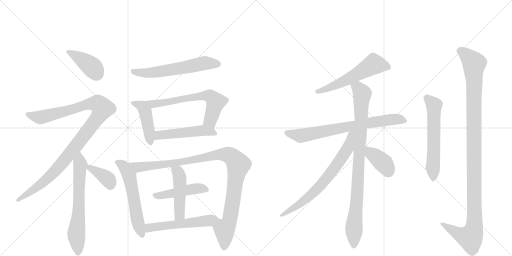
t = 0.00 s
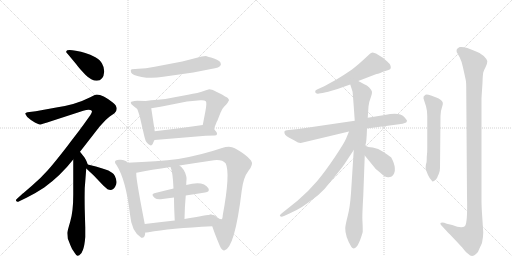
t = 3.09 s
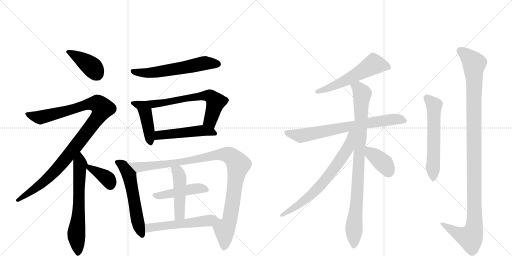
t = 6.19 s
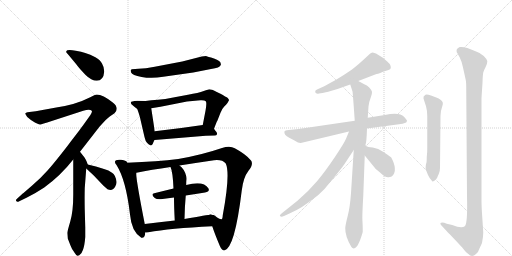
t = 9.28 s
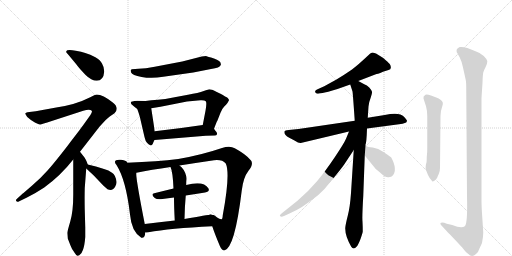
t = 12.38 s
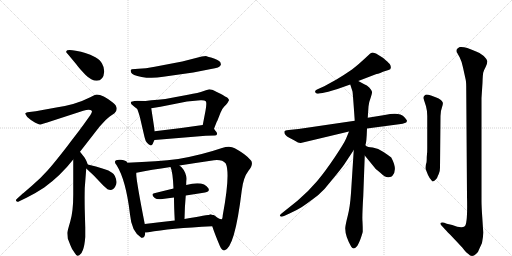
t = 15.47 s

The animated SVG that drew these frames (rendered in a browser with its animation timeline set to each time). Animation: 20 CSS @keyframes rules; one cycle of 15.47 s.

<svg version="1.1" viewBox="0 0 2048 1024" xmlns="http://www.w3.org/2000/svg">
  <g stroke="lightgray" stroke-dasharray="1,1" stroke-width="1" transform="scale(4, 4)">
    <line x1="0" y1="0" x2="256" y2="256"></line>
    <line x1="256" y1="0" x2="0" y2="256"></line>
    <line x1="128" y1="0" x2="128" y2="256"></line>
    <line x1="0" y1="128" x2="256" y2="128"></line>
    <line x1="256" y1="0" x2="512" y2="256"></line>
    <line x1="512" y1="0" x2="256" y2="256"></line>
    <line x1="384" y1="0" x2="384" y2="256"></line>
    <line x1="256" y1="128" x2="512" y2="128"></line>
  </g>
<g transform="scale(1, -1) translate(0, -850)">
   <style type="text/css">
    @keyframes keyframes0 {
      from {
       stroke: black;
       stroke-dashoffset: 403;
       stroke-width: 128;
       }
       57% {
       animation-timing-function: step-end;
       stroke: black;
       stroke-dashoffset: 0;
       stroke-width: 128;
       }
       to {
       stroke: black;
       stroke-width: 1024;
       }
       }
       #make-me-a-hanzi-animation-0 {
         animation: keyframes0 0.577962s both;
         animation-delay: 0.000000s;
         animation-timing-function: linear;
       }
    @keyframes keyframes1 {
      from {
       stroke: black;
       stroke-dashoffset: 1081;
       stroke-width: 128;
       }
       78% {
       animation-timing-function: step-end;
       stroke: black;
       stroke-dashoffset: 0;
       stroke-width: 128;
       }
       to {
       stroke: black;
       stroke-width: 1024;
       }
       }
       #make-me-a-hanzi-animation-1 {
         animation: keyframes1 1.129720s both;
         animation-delay: 0.577962s;
         animation-timing-function: linear;
       }
    @keyframes keyframes2 {
      from {
       stroke: black;
       stroke-dashoffset: 655;
       stroke-width: 128;
       }
       68% {
       animation-timing-function: step-end;
       stroke: black;
       stroke-dashoffset: 0;
       stroke-width: 128;
       }
       to {
       stroke: black;
       stroke-width: 1024;
       }
       }
       #make-me-a-hanzi-animation-2 {
         animation: keyframes2 0.783040s both;
         animation-delay: 1.707682s;
         animation-timing-function: linear;
       }
    @keyframes keyframes3 {
      from {
       stroke: black;
       stroke-dashoffset: 372;
       stroke-width: 128;
       }
       55% {
       animation-timing-function: step-end;
       stroke: black;
       stroke-dashoffset: 0;
       stroke-width: 128;
       }
       to {
       stroke: black;
       stroke-width: 1024;
       }
       }
       #make-me-a-hanzi-animation-3 {
         animation: keyframes3 0.552734s both;
         animation-delay: 2.490723s;
         animation-timing-function: linear;
       }
    @keyframes keyframes4 {
      from {
       stroke: black;
       stroke-dashoffset: 600;
       stroke-width: 128;
       }
       66% {
       animation-timing-function: step-end;
       stroke: black;
       stroke-dashoffset: 0;
       stroke-width: 128;
       }
       to {
       stroke: black;
       stroke-width: 1024;
       }
       }
       #make-me-a-hanzi-animation-4 {
         animation: keyframes4 0.738281s both;
         animation-delay: 3.043457s;
         animation-timing-function: linear;
       }
    @keyframes keyframes5 {
      from {
       stroke: black;
       stroke-dashoffset: 450;
       stroke-width: 128;
       }
       59% {
       animation-timing-function: step-end;
       stroke: black;
       stroke-dashoffset: 0;
       stroke-width: 128;
       }
       to {
       stroke: black;
       stroke-width: 1024;
       }
       }
       #make-me-a-hanzi-animation-5 {
         animation: keyframes5 0.616211s both;
         animation-delay: 3.781738s;
         animation-timing-function: linear;
       }
    @keyframes keyframes6 {
      from {
       stroke: black;
       stroke-dashoffset: 647;
       stroke-width: 128;
       }
       68% {
       animation-timing-function: step-end;
       stroke: black;
       stroke-dashoffset: 0;
       stroke-width: 128;
       }
       to {
       stroke: black;
       stroke-width: 1024;
       }
       }
       #make-me-a-hanzi-animation-6 {
         animation: keyframes6 0.776530s both;
         animation-delay: 4.397949s;
         animation-timing-function: linear;
       }
    @keyframes keyframes7 {
      from {
       stroke: black;
       stroke-dashoffset: 498;
       stroke-width: 128;
       }
       62% {
       animation-timing-function: step-end;
       stroke: black;
       stroke-dashoffset: 0;
       stroke-width: 128;
       }
       to {
       stroke: black;
       stroke-width: 1024;
       }
       }
       #make-me-a-hanzi-animation-7 {
         animation: keyframes7 0.655273s both;
         animation-delay: 5.174479s;
         animation-timing-function: linear;
       }
    @keyframes keyframes8 {
      from {
       stroke: black;
       stroke-dashoffset: 576;
       stroke-width: 128;
       }
       65% {
       animation-timing-function: step-end;
       stroke: black;
       stroke-dashoffset: 0;
       stroke-width: 128;
       }
       to {
       stroke: black;
       stroke-width: 1024;
       }
       }
       #make-me-a-hanzi-animation-8 {
         animation: keyframes8 0.718750s both;
         animation-delay: 5.829753s;
         animation-timing-function: linear;
       }
    @keyframes keyframes9 {
      from {
       stroke: black;
       stroke-dashoffset: 1059;
       stroke-width: 128;
       }
       78% {
       animation-timing-function: step-end;
       stroke: black;
       stroke-dashoffset: 0;
       stroke-width: 128;
       }
       to {
       stroke: black;
       stroke-width: 1024;
       }
       }
       #make-me-a-hanzi-animation-9 {
         animation: keyframes9 1.111816s both;
         animation-delay: 6.548503s;
         animation-timing-function: linear;
       }
    @keyframes keyframes10 {
      from {
       stroke: black;
       stroke-dashoffset: 463;
       stroke-width: 128;
       }
       60% {
       animation-timing-function: step-end;
       stroke: black;
       stroke-dashoffset: 0;
       stroke-width: 128;
       }
       to {
       stroke: black;
       stroke-width: 1024;
       }
       }
       #make-me-a-hanzi-animation-10 {
         animation: keyframes10 0.626790s both;
         animation-delay: 7.660319s;
         animation-timing-function: linear;
       }
    @keyframes keyframes11 {
      from {
       stroke: black;
       stroke-dashoffset: 477;
       stroke-width: 128;
       }
       61% {
       animation-timing-function: step-end;
       stroke: black;
       stroke-dashoffset: 0;
       stroke-width: 128;
       }
       to {
       stroke: black;
       stroke-width: 1024;
       }
       }
       #make-me-a-hanzi-animation-11 {
         animation: keyframes11 0.638184s both;
         animation-delay: 8.287109s;
         animation-timing-function: linear;
       }
    @keyframes keyframes12 {
      from {
       stroke: black;
       stroke-dashoffset: 526;
       stroke-width: 128;
       }
       63% {
       animation-timing-function: step-end;
       stroke: black;
       stroke-dashoffset: 0;
       stroke-width: 128;
       }
       to {
       stroke: black;
       stroke-width: 1024;
       }
       }
       #make-me-a-hanzi-animation-12 {
         animation: keyframes12 0.678060s both;
         animation-delay: 8.925293s;
         animation-timing-function: linear;
       }
    @keyframes keyframes13 {
      from {
       stroke: black;
       stroke-dashoffset: 564;
       stroke-width: 128;
       }
       65% {
       animation-timing-function: step-end;
       stroke: black;
       stroke-dashoffset: 0;
       stroke-width: 128;
       }
       to {
       stroke: black;
       stroke-width: 1024;
       }
       }
       #make-me-a-hanzi-animation-13 {
         animation: keyframes13 0.708984s both;
         animation-delay: 9.603353s;
         animation-timing-function: linear;
       }
    @keyframes keyframes14 {
      from {
       stroke: black;
       stroke-dashoffset: 740;
       stroke-width: 128;
       }
       71% {
       animation-timing-function: step-end;
       stroke: black;
       stroke-dashoffset: 0;
       stroke-width: 128;
       }
       to {
       stroke: black;
       stroke-width: 1024;
       }
       }
       #make-me-a-hanzi-animation-14 {
         animation: keyframes14 0.852214s both;
         animation-delay: 10.312337s;
         animation-timing-function: linear;
       }
    @keyframes keyframes15 {
      from {
       stroke: black;
       stroke-dashoffset: 915;
       stroke-width: 128;
       }
       75% {
       animation-timing-function: step-end;
       stroke: black;
       stroke-dashoffset: 0;
       stroke-width: 128;
       }
       to {
       stroke: black;
       stroke-width: 1024;
       }
       }
       #make-me-a-hanzi-animation-15 {
         animation: keyframes15 0.994629s both;
         animation-delay: 11.164551s;
         animation-timing-function: linear;
       }
    @keyframes keyframes16 {
      from {
       stroke: black;
       stroke-dashoffset: 706;
       stroke-width: 128;
       }
       70% {
       animation-timing-function: step-end;
       stroke: black;
       stroke-dashoffset: 0;
       stroke-width: 128;
       }
       to {
       stroke: black;
       stroke-width: 1024;
       }
       }
       #make-me-a-hanzi-animation-16 {
         animation: keyframes16 0.824544s both;
         animation-delay: 12.159180s;
         animation-timing-function: linear;
       }
    @keyframes keyframes17 {
      from {
       stroke: black;
       stroke-dashoffset: 387;
       stroke-width: 128;
       }
       56% {
       animation-timing-function: step-end;
       stroke: black;
       stroke-dashoffset: 0;
       stroke-width: 128;
       }
       to {
       stroke: black;
       stroke-width: 1024;
       }
       }
       #make-me-a-hanzi-animation-17 {
         animation: keyframes17 0.564941s both;
         animation-delay: 12.983724s;
         animation-timing-function: linear;
       }
    @keyframes keyframes18 {
      from {
       stroke: black;
       stroke-dashoffset: 589;
       stroke-width: 128;
       }
       66% {
       animation-timing-function: step-end;
       stroke: black;
       stroke-dashoffset: 0;
       stroke-width: 128;
       }
       to {
       stroke: black;
       stroke-width: 1024;
       }
       }
       #make-me-a-hanzi-animation-18 {
         animation: keyframes18 0.729329s both;
         animation-delay: 13.548665s;
         animation-timing-function: linear;
       }
    @keyframes keyframes19 {
      from {
       stroke: black;
       stroke-dashoffset: 1158;
       stroke-width: 128;
       }
       79% {
       animation-timing-function: step-end;
       stroke: black;
       stroke-dashoffset: 0;
       stroke-width: 128;
       }
       to {
       stroke: black;
       stroke-width: 1024;
       }
       }
       #make-me-a-hanzi-animation-19 {
         animation: keyframes19 1.192383s both;
         animation-delay: 14.277995s;
         animation-timing-function: linear;
       }
</style>
<path d="M 417 564 Q 417 581 408 596 Q 402 609 381.5 621 Q 361 633 341 638 Q 326 644 303 647.5 Q 280 651 269 649 Q 265 646 265 644 Q 263 642 271 634 L 305 593 Q 317 576 341.5 551.5 Q 366 527 387 527 Q 414 527 417 564 Z" fill="lightgray"></path> 
<path d="M 320 243 L 397 342 Q 430 379 439 384 L 458 397 Q 479 418 451 440 Q 411 472 387 472 L 379 470 L 361 461 Q 302 431 225 420 L 143 405 L 110 401 Q 103 400 101.5 397 Q 100 394 109 382 Q 124 368 139.5 360.5 Q 155 353 160 352.5 Q 165 352 207 366 L 333 407 Q 359 415 367 407 Q 370 402 361 389 L 331 347 Q 321 333 270.5 267.5 Q 220 202 191 169.5 Q 162 137 127.5 107 Q 93 77 91 76 L 69 56 Q 61 50 65 46 Q 68 40 77 45 L 106 59 Q 144 78 177 100 Q 242 147 293 212 L 320 243 Z" fill="lightgray"></path> 
<path d="M 282 -132 Q 287 -147 299 -162 Q 306 -174 311 -173 Q 336 -168 341 -98 L 341 -60 L 339 12 Q 338 58 339 98 L 345 176 C 347 203 355 181 351 192 L 347 203 Q 346 207 338 220 L 320 243 C 302 267 293 242 293 212 L 293 72 Q 293 4 281 -36 Q 269 -77 269 -82 L 271 -104 L 282 -132 Z" fill="lightgray"></path> 
<path d="M 345 176 L 375 148 L 413 108 L 430 93 Q 451 84 461 104 Q 467 116 466 123 Q 462 151 448 159 Q 435 169 416 174 Q 384 186 351 192 C 322 197 323 196 345 176 Z" fill="lightgray"></path> 
<path d="M 619 583 Q 581 576 554 575 L 527 573 Q 525 573 525 571 Q 521 571 524.5 560.5 Q 528 550 566.5 542.5 Q 605 535 653 543 L 773 560 L 844 574 Q 880 579 883 590 Q 884 594 883 595 Q 883 608 856 616.5 Q 829 625 826 625.5 Q 823 626 807 624 L 729 604 L 619 583 Z" fill="lightgray"></path> 
<path d="M 582 446 L 549 447 Q 539 447 525 443 L 523 439 Q 523 433 534 426 Q 544 418 548 415 Q 551 411 559 384 L 578 302 Q 582 284 588 279 Q 593 273 603 268 Q 605 268 611 274 Q 611 276 618 290 L 619 325 L 605 417 C 601 445 601 445 582 446 Z" fill="lightgray"></path> 
<path d="M 837 493 Q 835 493 815 486 Q 794 478 752 471 L 693 460 Q 660 453 632 451 Q 604 449 582 446 C 552 442 575 412 605 417 L 642 423 L 748 444 L 802 449 Q 818 450 823 445 Q 828 440 822 407 L 811 350 C 805 321 845 307 856 335 L 867 363 L 869 366 L 882 399 Q 888 415 897 424 L 905 432 Q 910 437 916 449 Q 916 453 911 458 Q 905 462 880 476 Q 851 490 848 491 L 837 493 Z" fill="lightgray"></path> 
<path d="M 618 290 L 823 307 L 859 308 Q 866 308 868 313 Q 869 318 865 323 Q 861 328 856 335 C 842 354 841 354 811 350 L 725 338 L 619 325 C 589 321 588 288 618 290 Z" fill="lightgray"></path> 
<path d="M 509 199 Q 509 208 484 211 Q 458 213 460 201 Q 460 196 466 190 Q 504 130 520 -8 Q 526 -75 563 -99 Q 564 -99 565 -101 Q 580 -104 581 -80 L 579 -46 Q 539 159 546 159 C 546 160 529 177 509 199 Z" fill="lightgray"></path> 
<path d="M 849 -55 Q 858 -83 879 -133 Q 887 -152 897 -152 Q 939 -144 967 88 Q 973 140 994 167 Q 1015 193 1004 208 Q 984 233 939 257 Q 920 269 888 258 Q 806 230 713 214 Q 631 204 509 199 C 479 198 517 153 546 159 Q 605 171 682 182 L 718 188 Q 781 198 856 209 Q 889 213 903 196 Q 922 156 891 -11 Q 890 -26 886 -27 Q 881 -28 865 -18 Q 849 -8 845 -9 C 830 -2 839 -27 849 -55 Z" fill="lightgray"></path> 
<path d="M 743 68 Q 783 75 820 80 Q 840 83 834 96 Q 814 129 745 110 L 694 96 Q 653 86 617 77 Q 602 73 619 58 Q 628 51 650 54 Q 672 57 696 60 L 743 68 Z" fill="lightgray"></path> 
<path d="M 738 -26 Q 739 25 743 68 L 745 110 Q 745 125 746 131 Q 747 136 745 145 Q 738 174 718 188 C 695 207 671 210 682 182 Q 691 164 694 96 L 696 60 Q 696 23 699 -32 C 701 -62 737 -56 738 -26 Z" fill="lightgray"></path> 
<path d="M 581 -80 Q 586 -80 594 -79 Q 678 -63 849 -55 C 879 -54 875 -7 845 -9 Q 837 -8 738 -26 L 699 -32 Q 636 -39 579 -46 C 549 -50 551 -82 581 -80 Z" fill="lightgray"></path> 
<path d="M 1433 526 L 1506 554 Q 1511 554 1521 558 L 1532 563 L 1554 570 Q 1570 574 1559 594 Q 1552 602 1533 618 L 1504 636 Q 1492 640 1489 640 L 1481 636 L 1455 612 Q 1442 599 1408 572 Q 1373 548 1346 532 L 1297 505 L 1268 492 Q 1258 488 1261 481 Q 1264 473 1276 476 L 1290 478 Q 1339 489 1364 499 L 1401 512 L 1433 526 Z" fill="lightgray"></path> 
<path d="M 1468 336 L 1596 353 Q 1613 355 1619 358 Q 1626 359 1628 366 Q 1628 370 1616 383 Q 1598 403 1539 390 L 1471 379 L 1419 367 L 1194 334 L 1155 330 Q 1139 328 1138 325 Q 1134 311 1157 299 L 1178 288 Q 1195 277 1203 278 L 1396 324 L 1468 336 Z" fill="lightgray"></path> 
<path d="M 1462 268 L 1462 272 Q 1466 276 1468 336 L 1471 379 L 1474 424 Q 1476 443 1483 460 Q 1489 476 1488 483 Q 1486 490 1477 500 Q 1468 509 1457 513 L 1433 526 C 1407 540 1392 541 1401 512 L 1410 484 Q 1411 482 1419 367 L 1415 250 L 1404 78 Q 1400 21 1391 -13 Q 1382 -48 1381 -62 Q 1380 -94 1405 -137 Q 1414 -151 1427 -136 Q 1433 -129 1442 -106 Q 1450 -83 1451 -76 Q 1451 -56 1450 -37 Q 1448 -19 1453 65 L 1459 228 L 1462 268 Z" fill="lightgray"></path> 
<path d="M 1396 324 L 1384 295 Q 1377 278 1339 221 Q 1300 163 1268 125 Q 1235 86 1191 48 L 1126 -4 Q 1116 -12 1121 -15 Q 1125 -19 1136 -14 L 1158 -4 Q 1185 8 1206 21 Q 1226 34 1272 69 Q 1299 92 1326 128 Q 1366 176 1378 194 L 1415 250 C 1475 341 1408 352 1396 324 Z" fill="lightgray"></path> 
<path d="M 1459 228 L 1503 174 Q 1505 173 1508 170 L 1520 160 Q 1543 138 1555 141 Q 1567 143 1569 146 Q 1592 170 1565 220 Q 1555 228 1534 242 Q 1513 258 1491 260 Q 1469 262 1466 265 Q 1463 268 1462 268 C 1438 286 1440 251 1459 228 Z" fill="lightgray"></path> 
<path d="M 1704 194 Q 1701 175 1704 170 L 1712 150 Q 1718 136 1729 125 Q 1730 122 1739 128 Q 1748 136 1749 140 Q 1750 144 1755 154 Q 1760 163 1760 179 L 1762 386 Q 1762 406 1768 421 Q 1773 436 1771 440 Q 1766 453 1745 460 L 1724 468 Q 1707 474 1702 471 Q 1691 464 1694 456 L 1704 425 Q 1709 407 1709 386 L 1709 258 Q 1709 239 1708 234 L 1707 222 Q 1707 197 1704 194 Z" fill="lightgray"></path> 
<path d="M 1787 -45 L 1777 -41 Q 1766 -38 1762 -42 Q 1761 -45 1764 -50 L 1777 -64 Q 1780 -68 1801 -89 L 1849 -140 Q 1864 -160 1871 -164 Q 1887 -182 1904 -166 Q 1913 -160 1917 -146 L 1928 -122 Q 1933 -97 1933 -80 L 1929 -18 Q 1926 24 1926 46 L 1926 458 L 1930 519 Q 1931 552 1933 560 Q 1935 568 1943 583 Q 1950 597 1949 606 Q 1947 614 1935 626 Q 1923 638 1902 645 Q 1860 665 1839 662 Q 1829 658 1827 652 Q 1825 643 1829 638 L 1839 620 Q 1846 607 1852 580 L 1863 530 Q 1865 522 1865 488 L 1868 65 Q 1871 -45 1859 -55 Q 1846 -65 1809 -50 L 1787 -45 Z" fill="lightgray"></path> 
      <clipPath id="make-me-a-hanzi-clip-0">
      <path d="M 417 564 Q 417 581 408 596 Q 402 609 381.5 621 Q 361 633 341 638 Q 326 644 303 647.5 Q 280 651 269 649 Q 265 646 265 644 Q 263 642 271 634 L 305 593 Q 317 576 341.5 551.5 Q 366 527 387 527 Q 414 527 417 564 Z" fill="lightgray"></path>
      </clipPath>
      <path clip-path="url(#make-me-a-hanzi-clip-0)" d="M 273 642 L 357 591 L 388 553 " fill="none" id="make-me-a-hanzi-animation-0" stroke-dasharray="275 550" stroke-linecap="round"></path>

      <clipPath id="make-me-a-hanzi-clip-1">
      <path d="M 320 243 L 397 342 Q 430 379 439 384 L 458 397 Q 479 418 451 440 Q 411 472 387 472 L 379 470 L 361 461 Q 302 431 225 420 L 143 405 L 110 401 Q 103 400 101.5 397 Q 100 394 109 382 Q 124 368 139.5 360.5 Q 155 353 160 352.5 Q 165 352 207 366 L 333 407 Q 359 415 367 407 Q 370 402 361 389 L 331 347 Q 321 333 270.5 267.5 Q 220 202 191 169.5 Q 162 137 127.5 107 Q 93 77 91 76 L 69 56 Q 61 50 65 46 Q 68 40 77 45 L 106 59 Q 144 78 177 100 Q 242 147 293 212 L 320 243 Z" fill="lightgray"></path>
      </clipPath>
      <path clip-path="url(#make-me-a-hanzi-clip-1)" d="M 107 396 L 163 381 L 365 436 L 392 434 L 410 416 L 396 386 L 352 328 L 212 158 L 141 96 L 71 49 " fill="none" id="make-me-a-hanzi-animation-1" stroke-dasharray="953 1906" stroke-linecap="round"></path>

      <clipPath id="make-me-a-hanzi-clip-2">
      <path d="M 282 -132 Q 287 -147 299 -162 Q 306 -174 311 -173 Q 336 -168 341 -98 L 341 -60 L 339 12 Q 338 58 339 98 L 345 176 C 347 203 355 181 351 192 L 347 203 Q 346 207 338 220 L 320 243 C 302 267 293 242 293 212 L 293 72 Q 293 4 281 -36 Q 269 -77 269 -82 L 271 -104 L 282 -132 Z" fill="lightgray"></path>
      </clipPath>
      <path clip-path="url(#make-me-a-hanzi-clip-2)" d="M 320 234 L 315 4 L 305 -84 L 312 -164 " fill="none" id="make-me-a-hanzi-animation-2" stroke-dasharray="527 1054" stroke-linecap="round"></path>

      <clipPath id="make-me-a-hanzi-clip-3">
      <path d="M 345 176 L 375 148 L 413 108 L 430 93 Q 451 84 461 104 Q 467 116 466 123 Q 462 151 448 159 Q 435 169 416 174 Q 384 186 351 192 C 322 197 323 196 345 176 Z" fill="lightgray"></path>
      </clipPath>
      <path clip-path="url(#make-me-a-hanzi-clip-3)" d="M 357 185 L 359 178 L 427 137 L 441 111 " fill="none" id="make-me-a-hanzi-animation-3" stroke-dasharray="244 488" stroke-linecap="round"></path>

      <clipPath id="make-me-a-hanzi-clip-4">
      <path d="M 619 583 Q 581 576 554 575 L 527 573 Q 525 573 525 571 Q 521 571 524.5 560.5 Q 528 550 566.5 542.5 Q 605 535 653 543 L 773 560 L 844 574 Q 880 579 883 590 Q 884 594 883 595 Q 883 608 856 616.5 Q 829 625 826 625.5 Q 823 626 807 624 L 729 604 L 619 583 Z" fill="lightgray"></path>
      </clipPath>
      <path clip-path="url(#make-me-a-hanzi-clip-4)" d="M 533 565 L 559 558 L 614 560 L 807 596 L 873 593 " fill="none" id="make-me-a-hanzi-animation-4" stroke-dasharray="472 944" stroke-linecap="round"></path>

      <clipPath id="make-me-a-hanzi-clip-5">
      <path d="M 582 446 L 549 447 Q 539 447 525 443 L 523 439 Q 523 433 534 426 Q 544 418 548 415 Q 551 411 559 384 L 578 302 Q 582 284 588 279 Q 593 273 603 268 Q 605 268 611 274 Q 611 276 618 290 L 619 325 L 605 417 C 601 445 601 445 582 446 Z" fill="lightgray"></path>
      </clipPath>
      <path clip-path="url(#make-me-a-hanzi-clip-5)" d="M 530 438 L 570 423 L 581 405 L 602 277 " fill="none" id="make-me-a-hanzi-animation-5" stroke-dasharray="322 644" stroke-linecap="round"></path>

      <clipPath id="make-me-a-hanzi-clip-6">
      <path d="M 837 493 Q 835 493 815 486 Q 794 478 752 471 L 693 460 Q 660 453 632 451 Q 604 449 582 446 C 552 442 575 412 605 417 L 642 423 L 748 444 L 802 449 Q 818 450 823 445 Q 828 440 822 407 L 811 350 C 805 321 845 307 856 335 L 867 363 L 869 366 L 882 399 Q 888 415 897 424 L 905 432 Q 910 437 916 449 Q 916 453 911 458 Q 905 462 880 476 Q 851 490 848 491 L 837 493 Z" fill="lightgray"></path>
      </clipPath>
      <path clip-path="url(#make-me-a-hanzi-clip-6)" d="M 588 443 L 621 434 L 747 458 L 840 466 L 863 441 L 842 365 L 851 345 " fill="none" id="make-me-a-hanzi-animation-6" stroke-dasharray="519 1038" stroke-linecap="round"></path>

      <clipPath id="make-me-a-hanzi-clip-7">
      <path d="M 618 290 L 823 307 L 859 308 Q 866 308 868 313 Q 869 318 865 323 Q 861 328 856 335 C 842 354 841 354 811 350 L 725 338 L 619 325 C 589 321 588 288 618 290 Z" fill="lightgray"></path>
      </clipPath>
      <path clip-path="url(#make-me-a-hanzi-clip-7)" d="M 625 296 L 644 311 L 807 328 L 860 316 " fill="none" id="make-me-a-hanzi-animation-7" stroke-dasharray="370 740" stroke-linecap="round"></path>

      <clipPath id="make-me-a-hanzi-clip-8">
      <path d="M 509 199 Q 509 208 484 211 Q 458 213 460 201 Q 460 196 466 190 Q 504 130 520 -8 Q 526 -75 563 -99 Q 564 -99 565 -101 Q 580 -104 581 -80 L 579 -46 Q 539 159 546 159 C 546 160 529 177 509 199 Z" fill="lightgray"></path>
      </clipPath>
      <path clip-path="url(#make-me-a-hanzi-clip-8)" d="M 471 200 L 490 189 L 516 148 L 549 -29 L 569 -95 " fill="none" id="make-me-a-hanzi-animation-8" stroke-dasharray="448 896" stroke-linecap="round"></path>

      <clipPath id="make-me-a-hanzi-clip-9">
      <path d="M 849 -55 Q 858 -83 879 -133 Q 887 -152 897 -152 Q 939 -144 967 88 Q 973 140 994 167 Q 1015 193 1004 208 Q 984 233 939 257 Q 920 269 888 258 Q 806 230 713 214 Q 631 204 509 199 C 479 198 517 153 546 159 Q 605 171 682 182 L 718 188 Q 781 198 856 209 Q 889 213 903 196 Q 922 156 891 -11 Q 890 -26 886 -27 Q 881 -28 865 -18 Q 849 -8 845 -9 C 830 -2 839 -27 849 -55 Z" fill="lightgray"></path>
      </clipPath>
      <path clip-path="url(#make-me-a-hanzi-clip-9)" d="M 518 198 L 529 189 L 563 181 L 686 196 L 889 233 L 913 231 L 929 222 L 954 192 L 917 -39 L 898 -69 L 896 -142 " fill="none" id="make-me-a-hanzi-animation-9" stroke-dasharray="931 1862" stroke-linecap="round"></path>

      <clipPath id="make-me-a-hanzi-clip-10">
      <path d="M 743 68 Q 783 75 820 80 Q 840 83 834 96 Q 814 129 745 110 L 694 96 Q 653 86 617 77 Q 602 73 619 58 Q 628 51 650 54 Q 672 57 696 60 L 743 68 Z" fill="lightgray"></path>
      </clipPath>
      <path clip-path="url(#make-me-a-hanzi-clip-10)" d="M 619 68 L 640 67 L 778 96 L 823 91 " fill="none" id="make-me-a-hanzi-animation-10" stroke-dasharray="335 670" stroke-linecap="round"></path>

      <clipPath id="make-me-a-hanzi-clip-11">
      <path d="M 738 -26 Q 739 25 743 68 L 745 110 Q 745 125 746 131 Q 747 136 745 145 Q 738 174 718 188 C 695 207 671 210 682 182 Q 691 164 694 96 L 696 60 Q 696 23 699 -32 C 701 -62 737 -56 738 -26 Z" fill="lightgray"></path>
      </clipPath>
      <path clip-path="url(#make-me-a-hanzi-clip-11)" d="M 688 180 L 712 161 L 719 136 L 719 0 L 716 -12 L 704 -23 " fill="none" id="make-me-a-hanzi-animation-11" stroke-dasharray="349 698" stroke-linecap="round"></path>

      <clipPath id="make-me-a-hanzi-clip-12">
      <path d="M 581 -80 Q 586 -80 594 -79 Q 678 -63 849 -55 C 879 -54 875 -7 845 -9 Q 837 -8 738 -26 L 699 -32 Q 636 -39 579 -46 C 549 -50 551 -82 581 -80 Z" fill="lightgray"></path>
      </clipPath>
      <path clip-path="url(#make-me-a-hanzi-clip-12)" d="M 587 -74 L 603 -59 L 826 -34 L 843 -17 " fill="none" id="make-me-a-hanzi-animation-12" stroke-dasharray="398 796" stroke-linecap="round"></path>

      <clipPath id="make-me-a-hanzi-clip-13">
      <path d="M 1433 526 L 1506 554 Q 1511 554 1521 558 L 1532 563 L 1554 570 Q 1570 574 1559 594 Q 1552 602 1533 618 L 1504 636 Q 1492 640 1489 640 L 1481 636 L 1455 612 Q 1442 599 1408 572 Q 1373 548 1346 532 L 1297 505 L 1268 492 Q 1258 488 1261 481 Q 1264 473 1276 476 L 1290 478 Q 1339 489 1364 499 L 1401 512 L 1433 526 Z" fill="lightgray"></path>
      </clipPath>
      <path clip-path="url(#make-me-a-hanzi-clip-13)" d="M 1551 583 L 1495 593 L 1387 531 L 1270 483 " fill="none" id="make-me-a-hanzi-animation-13" stroke-dasharray="436 872" stroke-linecap="round"></path>

      <clipPath id="make-me-a-hanzi-clip-14">
      <path d="M 1468 336 L 1596 353 Q 1613 355 1619 358 Q 1626 359 1628 366 Q 1628 370 1616 383 Q 1598 403 1539 390 L 1471 379 L 1419 367 L 1194 334 L 1155 330 Q 1139 328 1138 325 Q 1134 311 1157 299 L 1178 288 Q 1195 277 1203 278 L 1396 324 L 1468 336 Z" fill="lightgray"></path>
      </clipPath>
      <path clip-path="url(#make-me-a-hanzi-clip-14)" d="M 1144 321 L 1203 307 L 1554 371 L 1595 373 L 1620 366 " fill="none" id="make-me-a-hanzi-animation-14" stroke-dasharray="612 1224" stroke-linecap="round"></path>

      <clipPath id="make-me-a-hanzi-clip-15">
      <path d="M 1462 268 L 1462 272 Q 1466 276 1468 336 L 1471 379 L 1474 424 Q 1476 443 1483 460 Q 1489 476 1488 483 Q 1486 490 1477 500 Q 1468 509 1457 513 L 1433 526 C 1407 540 1392 541 1401 512 L 1410 484 Q 1411 482 1419 367 L 1415 250 L 1404 78 Q 1400 21 1391 -13 Q 1382 -48 1381 -62 Q 1380 -94 1405 -137 Q 1414 -151 1427 -136 Q 1433 -129 1442 -106 Q 1450 -83 1451 -76 Q 1451 -56 1450 -37 Q 1448 -19 1453 65 L 1459 228 L 1462 268 Z" fill="lightgray"></path>
      </clipPath>
      <path clip-path="url(#make-me-a-hanzi-clip-15)" d="M 1410 507 L 1438 492 L 1448 474 L 1416 -132 " fill="none" id="make-me-a-hanzi-animation-15" stroke-dasharray="787 1574" stroke-linecap="round"></path>

      <clipPath id="make-me-a-hanzi-clip-16">
      <path d="M 1396 324 L 1384 295 Q 1377 278 1339 221 Q 1300 163 1268 125 Q 1235 86 1191 48 L 1126 -4 Q 1116 -12 1121 -15 Q 1125 -19 1136 -14 L 1158 -4 Q 1185 8 1206 21 Q 1226 34 1272 69 Q 1299 92 1326 128 Q 1366 176 1378 194 L 1415 250 C 1475 341 1408 352 1396 324 Z" fill="lightgray"></path>
      </clipPath>
      <path clip-path="url(#make-me-a-hanzi-clip-16)" d="M 1413 320 L 1403 312 L 1392 257 L 1284 109 L 1218 49 L 1128 -12 " fill="none" id="make-me-a-hanzi-animation-16" stroke-dasharray="578 1156" stroke-linecap="round"></path>

      <clipPath id="make-me-a-hanzi-clip-17">
      <path d="M 1459 228 L 1503 174 Q 1505 173 1508 170 L 1520 160 Q 1543 138 1555 141 Q 1567 143 1569 146 Q 1592 170 1565 220 Q 1555 228 1534 242 Q 1513 258 1491 260 Q 1469 262 1466 265 Q 1463 268 1462 268 C 1438 286 1440 251 1459 228 Z" fill="lightgray"></path>
      </clipPath>
      <path clip-path="url(#make-me-a-hanzi-clip-17)" d="M 1468 258 L 1484 236 L 1531 200 L 1555 163 " fill="none" id="make-me-a-hanzi-animation-17" stroke-dasharray="259 518" stroke-linecap="round"></path>

      <clipPath id="make-me-a-hanzi-clip-18">
      <path d="M 1704 194 Q 1701 175 1704 170 L 1712 150 Q 1718 136 1729 125 Q 1730 122 1739 128 Q 1748 136 1749 140 Q 1750 144 1755 154 Q 1760 163 1760 179 L 1762 386 Q 1762 406 1768 421 Q 1773 436 1771 440 Q 1766 453 1745 460 L 1724 468 Q 1707 474 1702 471 Q 1691 464 1694 456 L 1704 425 Q 1709 407 1709 386 L 1709 258 Q 1709 239 1708 234 L 1707 222 Q 1707 197 1704 194 Z" fill="lightgray"></path>
      </clipPath>
      <path clip-path="url(#make-me-a-hanzi-clip-18)" d="M 1706 459 L 1736 425 L 1731 137 " fill="none" id="make-me-a-hanzi-animation-18" stroke-dasharray="461 922" stroke-linecap="round"></path>

      <clipPath id="make-me-a-hanzi-clip-19">
      <path d="M 1787 -45 L 1777 -41 Q 1766 -38 1762 -42 Q 1761 -45 1764 -50 L 1777 -64 Q 1780 -68 1801 -89 L 1849 -140 Q 1864 -160 1871 -164 Q 1887 -182 1904 -166 Q 1913 -160 1917 -146 L 1928 -122 Q 1933 -97 1933 -80 L 1929 -18 Q 1926 24 1926 46 L 1926 458 L 1930 519 Q 1931 552 1933 560 Q 1935 568 1943 583 Q 1950 597 1949 606 Q 1947 614 1935 626 Q 1923 638 1902 645 Q 1860 665 1839 662 Q 1829 658 1827 652 Q 1825 643 1829 638 L 1839 620 Q 1846 607 1852 580 L 1863 530 Q 1865 522 1865 488 L 1868 65 Q 1871 -45 1859 -55 Q 1846 -65 1809 -50 L 1787 -45 Z" fill="lightgray"></path>
      </clipPath>
      <path clip-path="url(#make-me-a-hanzi-clip-19)" d="M 1841 647 L 1869 627 L 1897 596 L 1897 -59 L 1881 -101 L 1835 -86 L 1770 -44 " fill="none" id="make-me-a-hanzi-animation-19" stroke-dasharray="1030 2060" stroke-linecap="round"></path>

</g>
</svg>
